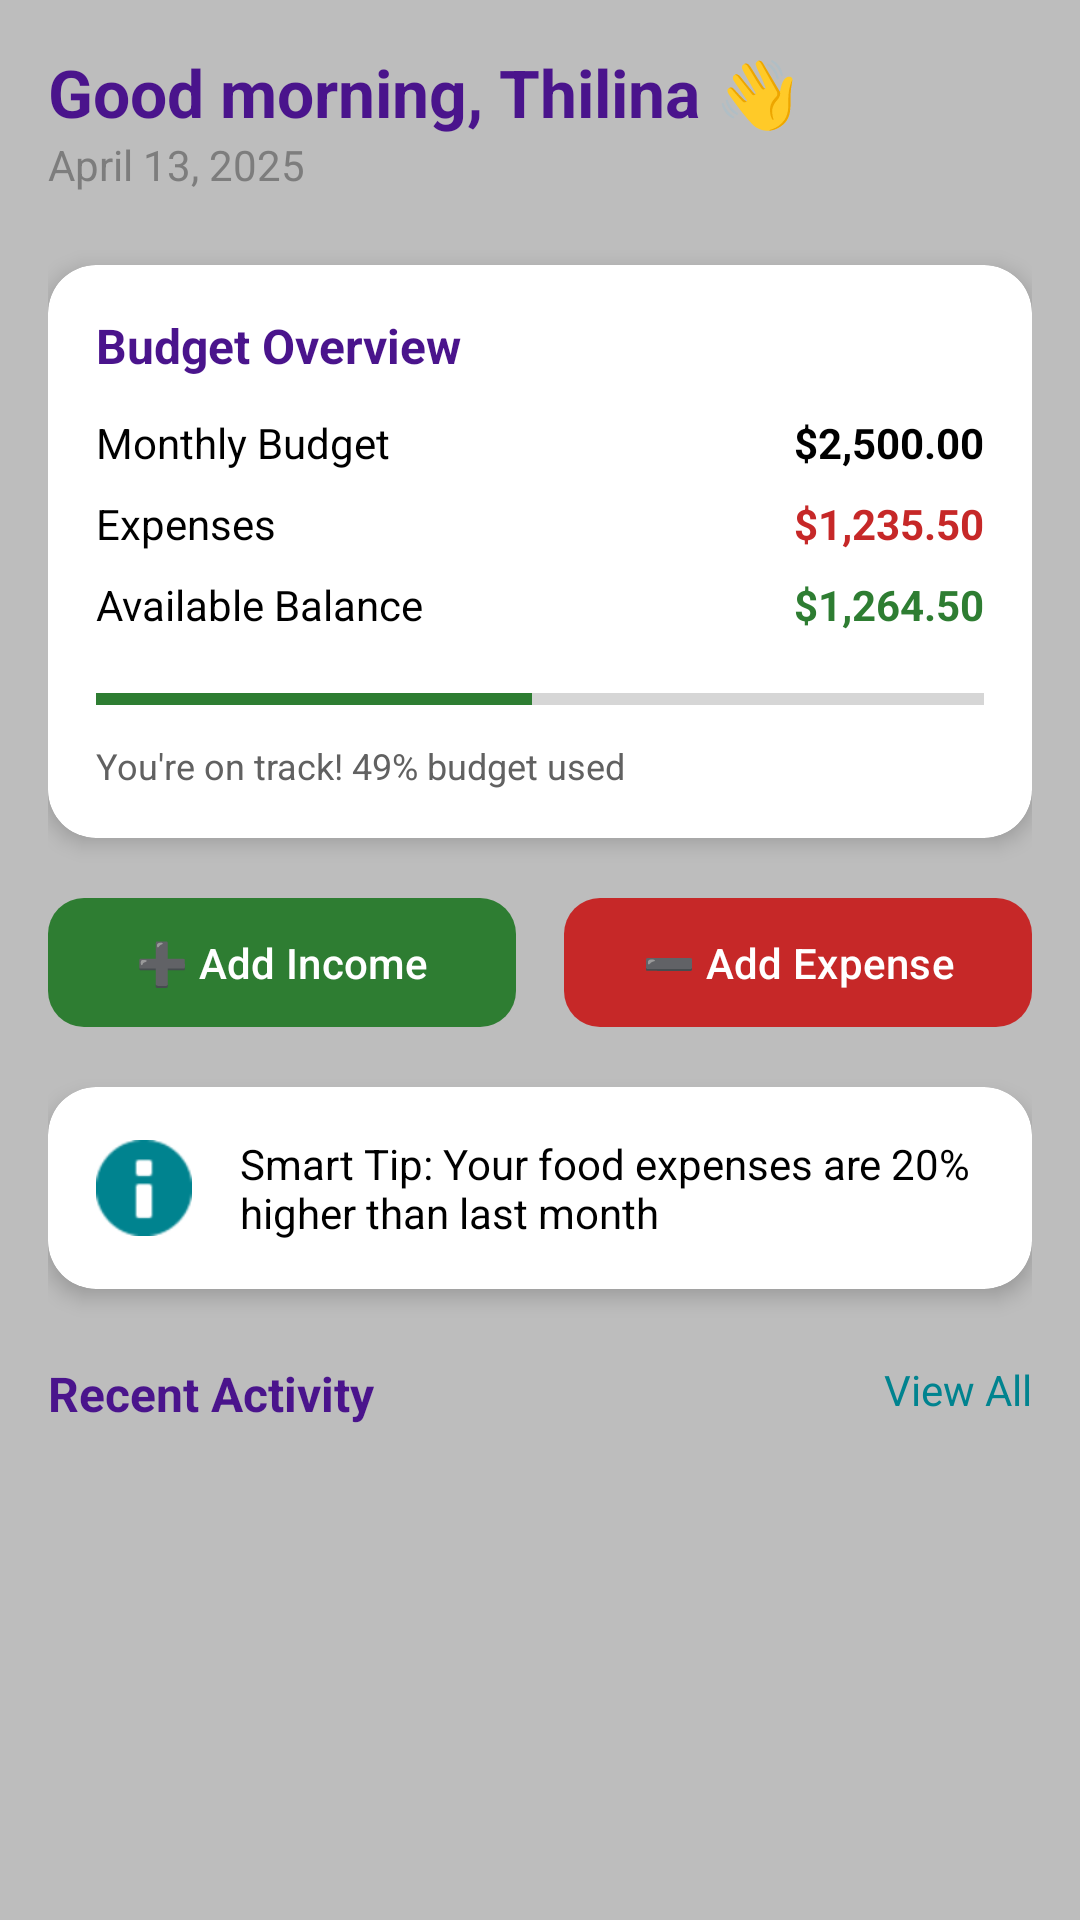

Reconstruct the res/layout file that produces this screen, plus the resources it refers to.
<!-- AndroidManifest.xml: application theme Theme.FinanceCoin -->
<!-- res/layout/fragment_home.xml -->
<?xml version="1.0" encoding="utf-8"?>
<androidx.core.widget.NestedScrollView
    xmlns:android="http://schemas.android.com/apk/res/android"
    xmlns:app="http://schemas.android.com/apk/res-auto"
    xmlns:tools="http://schemas.android.com/tools"
    android:layout_width="match_parent"
    android:layout_height="match_parent"
    android:background="@color/inactive">

    <androidx.constraintlayout.widget.ConstraintLayout
        android:layout_width="match_parent"
        android:layout_height="wrap_content"
        android:padding="16dp">

        
        <TextView
            android:id="@+id/tv_greeting"
            android:layout_width="wrap_content"
            android:layout_height="wrap_content"
            android:text="Good morning, Thilina 👋"
            android:textSize="22sp"
            android:textStyle="bold"
            android:textColor="@color/purple_700"
            app:layout_constraintStart_toStartOf="parent"
            app:layout_constraintTop_toTopOf="parent" />

        <TextView
            android:id="@+id/tv_date"
            android:layout_width="wrap_content"
            android:layout_height="wrap_content"
            android:text="April 13, 2025"
            android:textSize="14sp"
            android:textColor="@color/gray_neutral"
            android:alpha="0.7"
            app:layout_constraintStart_toStartOf="@id/tv_greeting"
            app:layout_constraintTop_toBottomOf="@id/tv_greeting" />

        
        <androidx.cardview.widget.CardView
            android:id="@+id/card_budget"
            android:layout_width="match_parent"
            android:layout_height="wrap_content"
            android:layout_marginTop="24dp"
            app:cardCornerRadius="16dp"
            app:cardElevation="4dp"
            app:cardBackgroundColor="@color/white"
            app:layout_constraintTop_toBottomOf="@id/tv_date"
            app:layout_constraintStart_toStartOf="parent"
            app:layout_constraintEnd_toEndOf="parent">

            <androidx.constraintlayout.widget.ConstraintLayout
                android:layout_width="match_parent"
                android:layout_height="wrap_content"
                android:padding="16dp">

                <TextView
                    android:id="@+id/tv_budget_title"
                    android:layout_width="wrap_content"
                    android:layout_height="wrap_content"
                    android:text="Budget Overview"
                    android:textSize="16sp"
                    android:textStyle="bold"
                    android:textColor="@color/purple_700"
                    app:layout_constraintStart_toStartOf="parent"
                    app:layout_constraintTop_toTopOf="parent" />

                <TextView
                    android:id="@+id/tv_total_budget_label"
                    android:layout_width="wrap_content"
                    android:layout_height="wrap_content"
                    android:text="Monthly Budget"
                    android:textColor="@color/black"
                    android:layout_marginTop="12dp"
                    app:layout_constraintStart_toStartOf="parent"
                    app:layout_constraintTop_toBottomOf="@id/tv_budget_title" />

                <TextView
                    android:id="@+id/tv_total_budget_value"
                    android:layout_width="wrap_content"
                    android:layout_height="wrap_content"
                    android:text="$2,500.00"
                    android:textColor="@color/black"
                    android:textStyle="bold"
                    app:layout_constraintEnd_toEndOf="parent"
                    app:layout_constraintTop_toTopOf="@id/tv_total_budget_label" />

                <TextView
                    android:id="@+id/tv_total_expenses_label"
                    android:layout_width="wrap_content"
                    android:layout_height="wrap_content"
                    android:text="Expenses"
                    android:textColor="@color/black"
                    android:layout_marginTop="8dp"
                    app:layout_constraintStart_toStartOf="parent"
                    app:layout_constraintTop_toBottomOf="@id/tv_total_budget_label" />

                <TextView
                    android:id="@+id/tv_total_expenses_value"
                    android:layout_width="wrap_content"
                    android:layout_height="wrap_content"
                    android:text="$1,235.50"
                    android:textColor="@color/expense_red"
                    android:textStyle="bold"
                    app:layout_constraintEnd_toEndOf="parent"
                    app:layout_constraintTop_toTopOf="@id/tv_total_expenses_label" />

                <TextView
                    android:id="@+id/tv_remaining_budget_label"
                    android:layout_width="wrap_content"
                    android:layout_height="wrap_content"
                    android:text="Available Balance"
                    android:textColor="@color/black"
                    android:layout_marginTop="8dp"
                    app:layout_constraintStart_toStartOf="parent"
                    app:layout_constraintTop_toBottomOf="@id/tv_total_expenses_label" />

                <TextView
                    android:id="@+id/tv_remaining_budget_value"
                    android:layout_width="wrap_content"
                    android:layout_height="wrap_content"
                    android:text="$1,264.50"
                    android:textColor="@color/income_green"
                    android:textStyle="bold"
                    app:layout_constraintEnd_toEndOf="parent"
                    app:layout_constraintTop_toTopOf="@id/tv_remaining_budget_label" />

                <ProgressBar
                    android:id="@+id/progress_budget"
                    style="?android:attr/progressBarStyleHorizontal"
                    android:layout_width="match_parent"
                    android:layout_height="12dp"
                    android:layout_marginTop="16dp"
                    android:progress="49"
                    android:progressTint="@color/income_green"
                    android:progressBackgroundTint="@color/gray_neutral"
                    app:layout_constraintTop_toBottomOf="@id/tv_remaining_budget_label" />

                <TextView
                    android:id="@+id/tv_budget_status"
                    android:layout_width="wrap_content"
                    android:layout_height="wrap_content"
                    android:text="You're on track! 49% budget used"
                    android:textColor="@color/gray_neutral"
                    android:layout_marginTop="8dp"
                    android:textSize="12sp"
                    app:layout_constraintStart_toStartOf="parent"
                    app:layout_constraintTop_toBottomOf="@id/progress_budget" />
            </androidx.constraintlayout.widget.ConstraintLayout>
        </androidx.cardview.widget.CardView>

        
        <LinearLayout
            android:id="@+id/layout_actions"
            android:layout_width="match_parent"
            android:layout_height="wrap_content"
            android:layout_marginTop="16dp"
            android:orientation="horizontal"
            app:layout_constraintTop_toBottomOf="@id/card_budget">

            <com.google.android.material.button.MaterialButton
                android:id="@+id/btn_add_income"
                android:layout_width="0dp"
                android:layout_height="wrap_content"
                android:layout_weight="1"
                android:layout_marginEnd="8dp"
                android:padding="12dp"
                android:text="➕ Add Income"
                android:textColor="@color/white"
                app:backgroundTint="@color/income_green"
                app:cornerRadius="12dp" />

            <com.google.android.material.button.MaterialButton
                android:id="@+id/btn_add_expense"
                android:layout_width="0dp"
                android:layout_height="wrap_content"
                android:layout_weight="1"
                android:layout_marginStart="8dp"
                android:padding="12dp"
                android:text="➖ Add Expense"
                android:textColor="@color/white"
                app:backgroundTint="@color/expense_red"
                app:cornerRadius="12dp" />
        </LinearLayout>

        
        <androidx.cardview.widget.CardView
            android:id="@+id/card_insight"
            android:layout_width="match_parent"
            android:layout_height="wrap_content"
            android:layout_marginTop="16dp"
            app:cardCornerRadius="16dp"
            app:cardElevation="4dp"
            app:cardBackgroundColor="@color/white"
            app:layout_constraintTop_toBottomOf="@id/layout_actions">

            <LinearLayout
                android:layout_width="match_parent"
                android:layout_height="wrap_content"
                android:orientation="horizontal"
                android:padding="16dp">

                <ImageView
                    android:layout_width="32dp"
                    android:layout_height="32dp"
                    android:src="@android:drawable/ic_dialog_info"
                    android:layout_gravity="center_vertical"
                    app:tint="@color/accent" />

                <TextView
                    android:id="@+id/tv_insight"
                    android:layout_width="match_parent"
                    android:layout_height="wrap_content"
                    android:layout_marginStart="16dp"
                    android:text="Smart Tip: Your food expenses are 20% higher than last month"
                    android:textColor="@color/black"
                    android:textSize="14sp" />
            </LinearLayout>
        </androidx.cardview.widget.CardView>

        
        <TextView
            android:id="@+id/tv_transactions_header"
            android:layout_width="wrap_content"
            android:layout_height="wrap_content"
            android:text="Recent Activity"
            android:textSize="16sp"
            android:textStyle="bold"
            android:textColor="@color/purple_700"
            android:layout_marginTop="24dp"
            app:layout_constraintStart_toStartOf="parent"
            app:layout_constraintTop_toBottomOf="@id/card_insight" />

        <TextView
            android:id="@+id/tv_view_all"
            android:layout_width="wrap_content"
            android:layout_height="wrap_content"
            android:text="View All"
            android:textColor="@color/accent"
            android:textSize="14sp"
            app:layout_constraintEnd_toEndOf="parent"
            app:layout_constraintTop_toTopOf="@id/tv_transactions_header" />

        
        <androidx.recyclerview.widget.RecyclerView
            android:id="@+id/rv_transactions"
            android:layout_width="match_parent"
            android:layout_height="wrap_content"
            android:layout_marginTop="8dp"
            android:nestedScrollingEnabled="false"
            app:layout_constraintTop_toBottomOf="@id/tv_transactions_header" />

    </androidx.constraintlayout.widget.ConstraintLayout>
</androidx.core.widget.NestedScrollView>
<!-- resources referenced by this layout -->
<resources>
  <color name="accent">@color/teal_700</color>
  <color name="black">#FF000000</color>
  <color name="expense_red">#C62828</color>
  <color name="gray_neutral">#616161</color>
  <color name="inactive">#BDBDBD</color>
  <color name="income_green">#2E7D32</color>
  <color name="purple_700">#FF4A148C</color>
  <color name="white">#FFFFFFFF</color>
  <style name="Theme.FinanceCoin" parent="Base.Theme.FinanceCoin" />
  <color name="teal_700">#FF00838F</color>
  <style name="Base.Theme.FinanceCoin" parent="Theme.Material3.DayNight.NoActionBar">
          
          
      </style>
</resources>
